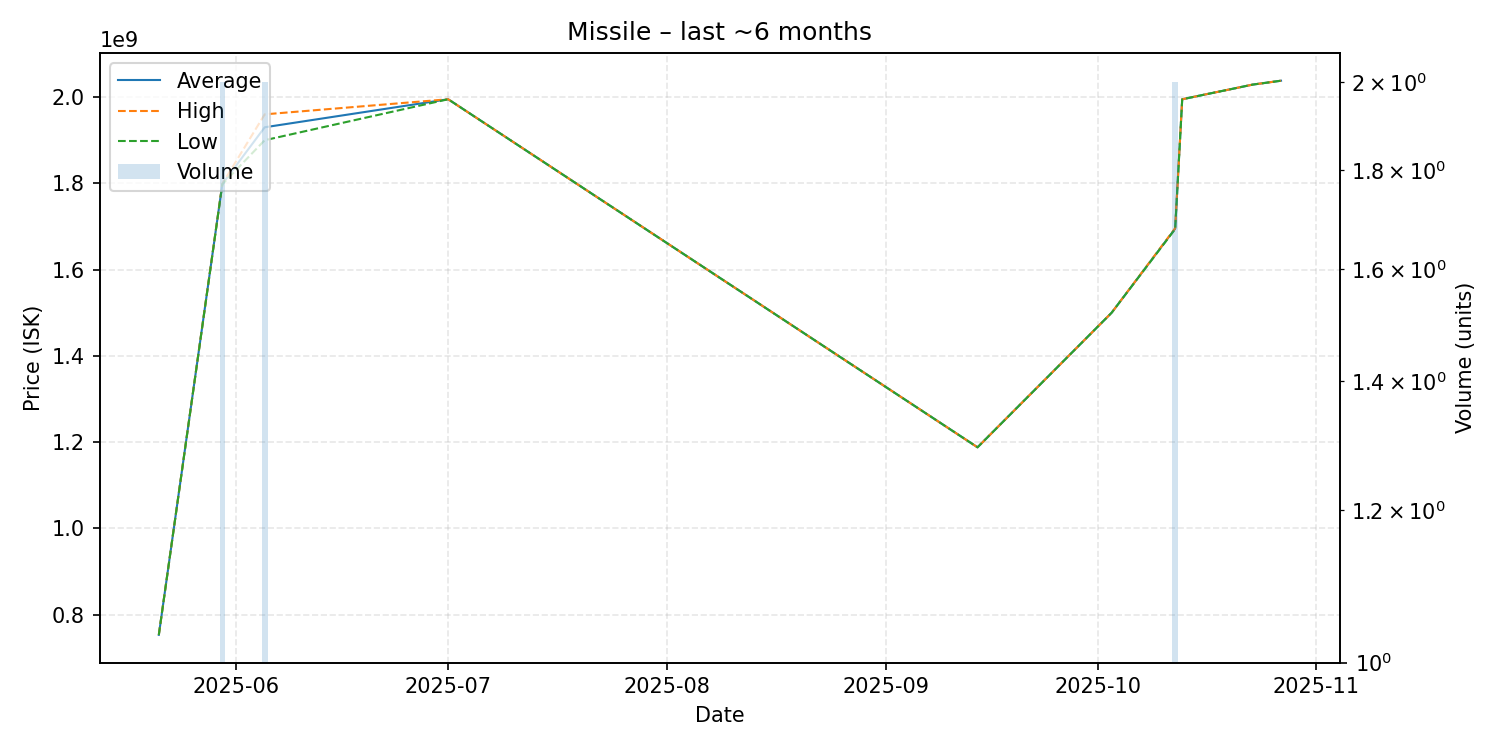

The file beside this chart, header and first rows:
date, average, highest, lowest, order_count, volume
2025-05-21, 753100000, 753100000, 753100000, 1, 1
2025-05-30, 1798500000, 1799000000, 1798000000, 2, 2
2025-06-05, 1930000000, 1960000000, 1900000000, 2, 2
2025-07-01, 1995000000, 1995000000, 1995000000, 1, 1
2025-09-14, 1188000000, 1188000000, 1188000000, 1, 1
2025-10-03, 1500000000, 1500000000, 1500000000, 1, 1
2025-10-12, 1695000000, 1696000000, 1694000000, 2, 2
2025-10-13, 1995000000, 1995000000, 1995000000, 1, 1
2025-10-23, 2029000000, 2029000000, 2029000000, 1, 1
2025-10-27, 2038000000, 2038000000, 2038000000, 1, 1
